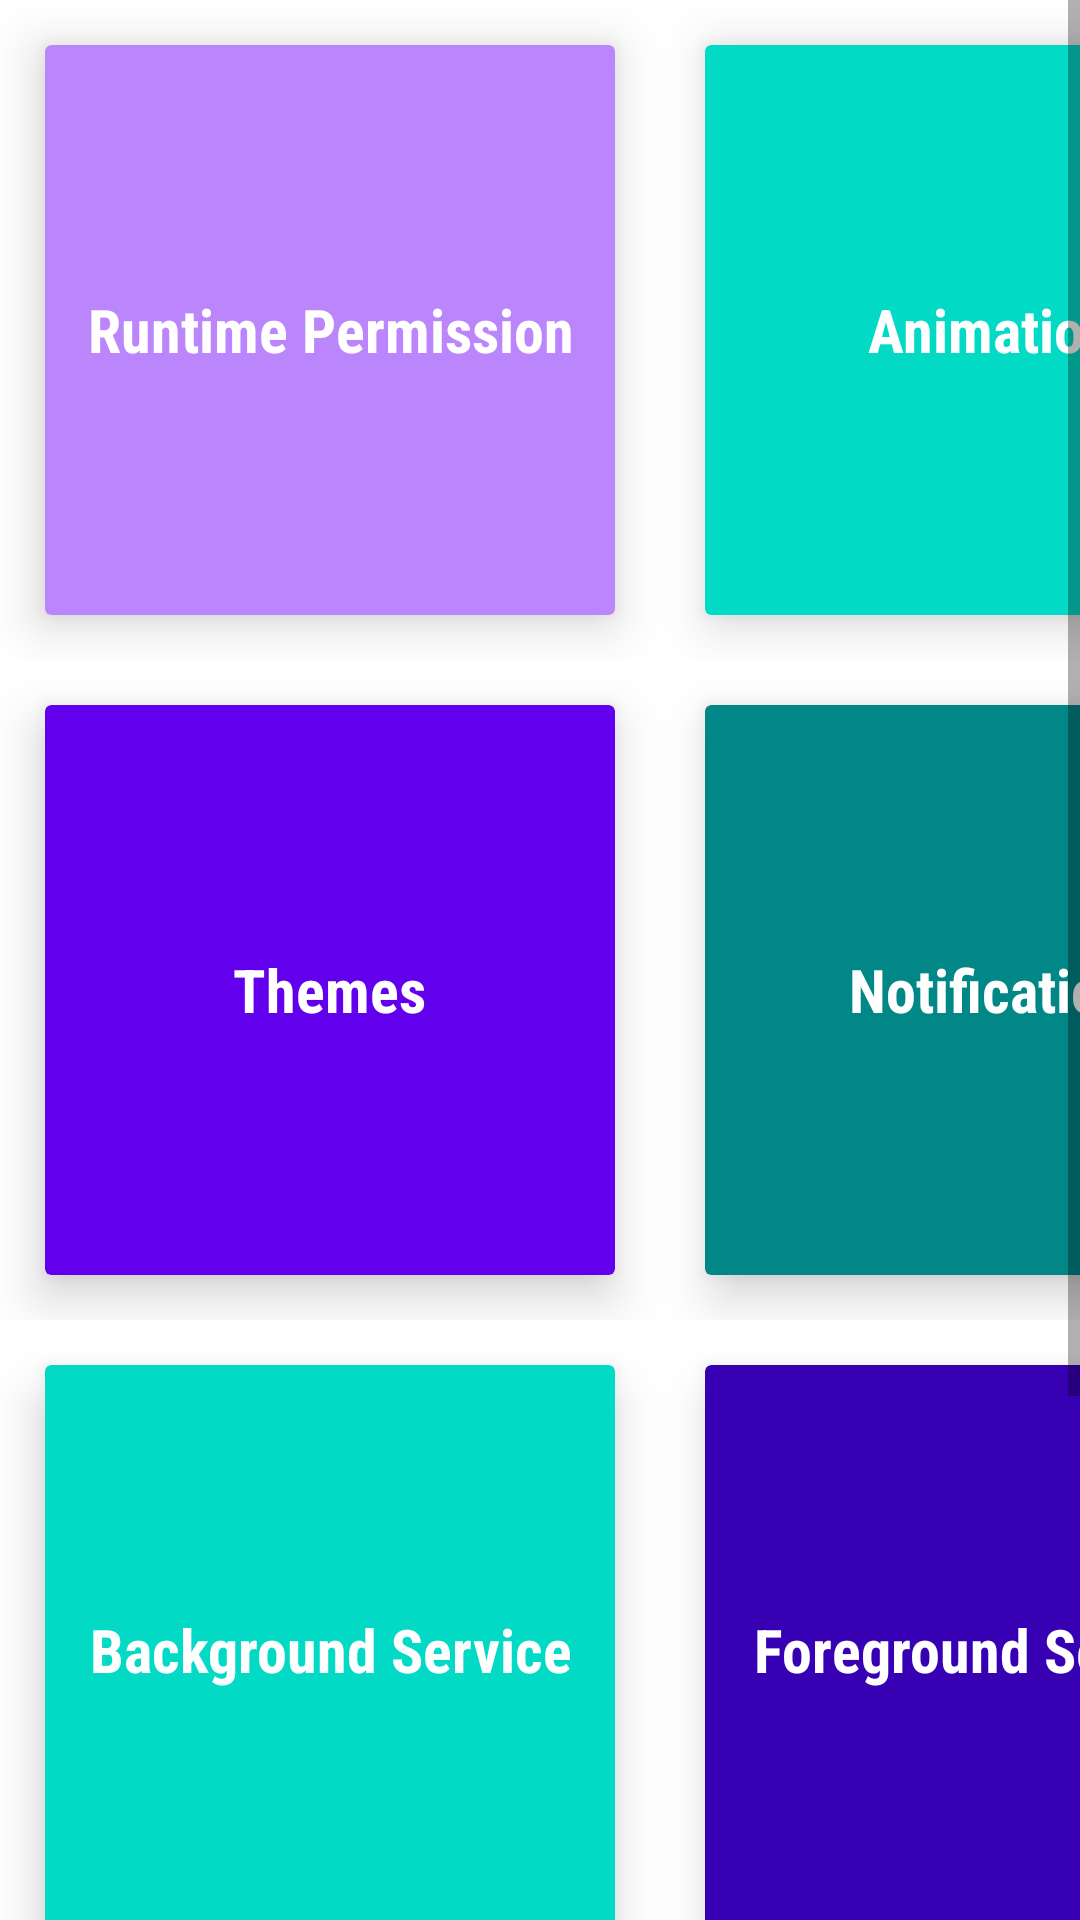

Layout XML and referenced resources for this Android screen:
<!-- AndroidManifest.xml: application theme Theme.Features -->
<!-- res/layout/activity_main.xml -->
<?xml version="1.0" encoding="utf-8"?>
<ScrollView
    android:layout_width="match_parent"
    android:layout_height="match_parent"
    xmlns:android="http://schemas.android.com/apk/res/android">

    <LinearLayout
        android:layout_width="match_parent"
        android:layout_height="wrap_content"
        xmlns:app="http://schemas.android.com/apk/res-auto"
        android:background="@color/white"
        android:orientation="vertical">
        <LinearLayout
            android:layout_width="match_parent"
            android:layout_height="wrap_content">
            <androidx.cardview.widget.CardView
                android:id="@+id/runtime"
                android:layout_width="190dp"
                android:layout_height="190dp"
                android:layout_margin="15dp"
                app:cardElevation="10dp"
                app:cardBackgroundColor="@color/purple_200">

                <TextView
                    android:layout_width="wrap_content"
                    android:layout_height="wrap_content"
                    android:layout_gravity="center"
                    android:fontFamily="sans-serif-condensed"
                    android:layout_marginHorizontal="10dp"
                    android:textStyle="bold"
                    android:textColor="@color/white"
                    android:textSize="20sp"
                    android:gravity="center"
                    android:text="Runtime Permission"/>

            </androidx.cardview.widget.CardView>

            <View
                android:layout_width="0dp"
                android:layout_height="0dp"
                android:layout_weight="1"
                />

            <androidx.cardview.widget.CardView
                android:id="@+id/animation"
                android:layout_width="190dp"
                android:layout_height="190dp"
                android:layout_margin="15dp"
                app:cardElevation="10dp"
                android:layout_gravity="center_vertical"
                app:cardBackgroundColor="@color/teal_200">

                <TextView
                    android:layout_width="wrap_content"
                    android:layout_height="wrap_content"
                    android:layout_gravity="center"
                    android:fontFamily="sans-serif-condensed"
                    android:textStyle="bold"
                    android:textSize="20sp"
                    android:textColor="@color/white"
                    android:layout_marginHorizontal="10dp"
                    android:gravity="center"
                    android:text="Animation"/>

            </androidx.cardview.widget.CardView>
        </LinearLayout>
        <LinearLayout
            android:layout_width="match_parent"
            android:layout_height="wrap_content">
            <androidx.cardview.widget.CardView
                android:id="@+id/themes"
                android:layout_width="190dp"
                android:layout_height="190dp"
                android:layout_margin="15dp"
                app:cardElevation="10dp"
                app:cardBackgroundColor="@color/purple_500">

                <TextView
                    android:layout_width="wrap_content"
                    android:layout_height="wrap_content"
                    android:layout_gravity="center"
                    android:fontFamily="sans-serif-condensed"
                    android:textStyle="bold"
                    android:textSize="20sp"
                    android:layout_marginHorizontal="10dp"
                    android:textColor="@color/white"
                    android:gravity="center"
                    android:text="Themes"/>

            </androidx.cardview.widget.CardView>

            <View
                android:layout_width="0dp"
                android:layout_height="0dp"
                android:layout_weight="1"
                />

            <androidx.cardview.widget.CardView
                android:id="@+id/notification"
                android:layout_width="190dp"
                android:layout_height="190dp"
                android:layout_margin="15dp"
                app:cardElevation="10dp"
                app:cardBackgroundColor="@color/teal_700">

                <TextView
                    android:layout_width="wrap_content"
                    android:layout_height="wrap_content"
                    android:layout_gravity="center"
                    android:fontFamily="sans-serif-condensed"
                    android:textStyle="bold"
                    android:textSize="20sp"
                    android:textColor="@color/white"
                    android:layout_marginHorizontal="10dp"
                    android:gravity="center"
                    android:text="Notification"/>

            </androidx.cardview.widget.CardView>
        </LinearLayout>
        <LinearLayout
            android:layout_width="match_parent"
            android:layout_height="wrap_content">
            <androidx.cardview.widget.CardView
                android:id="@+id/backgroundService"
                android:layout_width="190dp"
                android:layout_height="190dp"
                app:cardElevation="10dp"
                android:layout_margin="15dp"
                app:cardBackgroundColor="@color/teal_200">

                <TextView
                    android:layout_width="wrap_content"
                    android:layout_height="wrap_content"
                    android:layout_gravity="center"
                    android:fontFamily="sans-serif-condensed"
                    android:textStyle="bold"
                    android:layout_marginHorizontal="10dp"
                    android:textSize="20sp"
                    android:gravity="center"
                    android:textColor="@color/white"
                    android:text="Background Service"/>

            </androidx.cardview.widget.CardView>

            <View
                android:layout_width="0dp"
                android:layout_height="0dp"
                android:layout_weight="1"
                />

            <androidx.cardview.widget.CardView
                android:id="@+id/foregroundService"
                android:layout_width="190dp"
                android:layout_height="190dp"
                android:layout_margin="15dp"
                app:cardElevation="10dp"
                app:cardBackgroundColor="@color/purple_700">

                <TextView
                    android:layout_width="wrap_content"
                    android:layout_height="wrap_content"
                    android:layout_gravity="center"
                    android:fontFamily="sans-serif-condensed"
                    android:textStyle="bold"
                    android:textColor="@color/white"
                    android:textSize="20sp"
                    android:layout_marginHorizontal="10dp"
                    android:gravity="center"
                    android:text="Foreground Service"/>

            </androidx.cardview.widget.CardView>
        </LinearLayout>
        <LinearLayout
            android:layout_width="match_parent"
            android:layout_height="wrap_content">
            <androidx.cardview.widget.CardView
                android:id="@+id/sqlite"
                android:layout_width="190dp"
                android:layout_height="190dp"
                app:cardElevation="10dp"
                android:layout_margin="15dp"
                app:cardBackgroundColor="@color/navy_blue">

                <TextView
                    android:layout_width="wrap_content"
                    android:layout_height="wrap_content"
                    android:layout_gravity="center"
                    android:fontFamily="sans-serif-condensed"
                    android:textStyle="bold"
                    android:layout_marginHorizontal="10dp"
                    android:textSize="20sp"
                    android:gravity="center"
                    android:textColor="@color/white"
                    android:text="SQLite"/>

            </androidx.cardview.widget.CardView>

            <View
                android:layout_width="0dp"
                android:layout_height="0dp"
                android:layout_weight="1"
                />

            <androidx.cardview.widget.CardView
                android:id="@+id/multiMedia"
                android:layout_width="190dp"
                android:layout_height="190dp"
                android:layout_margin="15dp"
                app:cardElevation="10dp"
                app:cardBackgroundColor="@color/purple_200">

                <TextView
                    android:layout_width="wrap_content"
                    android:layout_height="wrap_content"
                    android:layout_gravity="center"
                    android:fontFamily="sans-serif-condensed"
                    android:textStyle="bold"
                    android:textColor="@color/white"
                    android:textSize="20sp"
                    android:layout_marginHorizontal="10dp"
                    android:gravity="center"
                    android:text="Multimedia"/>

            </androidx.cardview.widget.CardView>
        </LinearLayout>
    </LinearLayout>

</ScrollView>
<!-- resources referenced by this layout -->
<resources>
  <color name="navy_blue">#33FCFF</color>
  <color name="purple_200">#FFBB86FC</color>
  <color name="purple_500">#FF6200EE</color>
  <color name="purple_700">#FF3700B3</color>
  <color name="teal_200">#FF03DAC5</color>
  <color name="teal_700">#FF018786</color>
  <color name="white">#FFFFFFFF</color>
  <style name="Theme.Features" parent="Theme.AppCompat.Light.DarkActionBar">
          
          <item name="colorPrimary">@color/purple_500</item>
          <item name="colorPrimaryVariant">@color/purple_700</item>
          <item name="colorOnPrimary">@color/white</item>
          
          <item name="colorSecondary">@color/teal_200</item>
          <item name="colorSecondaryVariant">@color/teal_700</item>
          <item name="colorOnSecondary">@color/black</item>
          
          <item name="android:statusBarColor" tools:targetApi="l">?attr/colorPrimaryVariant</item>
          
      </style>
  <color name="black">#FF000000</color>
</resources>
